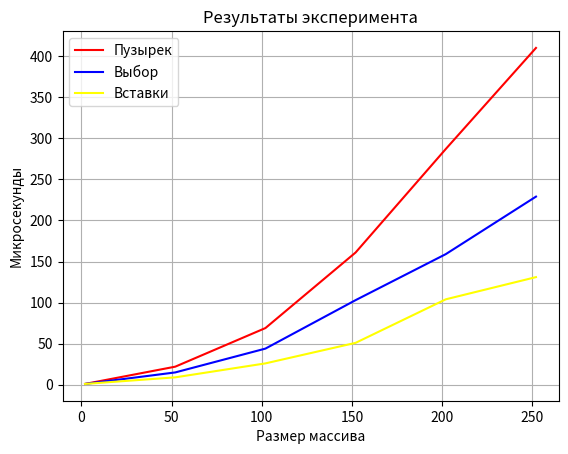

Python code for this plot: (Note: this script raises an exception after producing the figure.)
import matplotlib.pyplot as plt


x1 = [2, 52, 102, 152, 202, 252]
x2 = [302, 352, 402, 452, 502]

y11 = [1, 22, 69, 161, 287, 410]
y12 = [1, 15, 44, 103, 159, 229]
y13 = [1, 9, 26, 51, 104, 131]

y21 = [623, 886, 1254, 1557, 1715]
y22 = [326, 453, 554, 704, 887]
y23 = [212, 279, 366, 466, 583]

fig = plt.figure()

label1 = "Пузырек"
label2 = "Выбор"
label3 = "Вставки"

plt.plot(x1, y11, color="red", label=label1)
plt.plot(x1, y12, color="blue", label=label2)
plt.plot(x1, y13, color="yellow", label=label3)

'''
plt.plot(x2, y21, color="red", label=label1)
plt.plot(x2, y22, color="blue", label=label2)
plt.plot(x2, y23, color="yellow", label=label3)
'''

plt.legend()

plt.title("Результаты эксперимента")
plt.xlabel("Размер массива")
plt.ylabel("Микросекунды")
plt.grid(True)

plt.show()
legend.show()